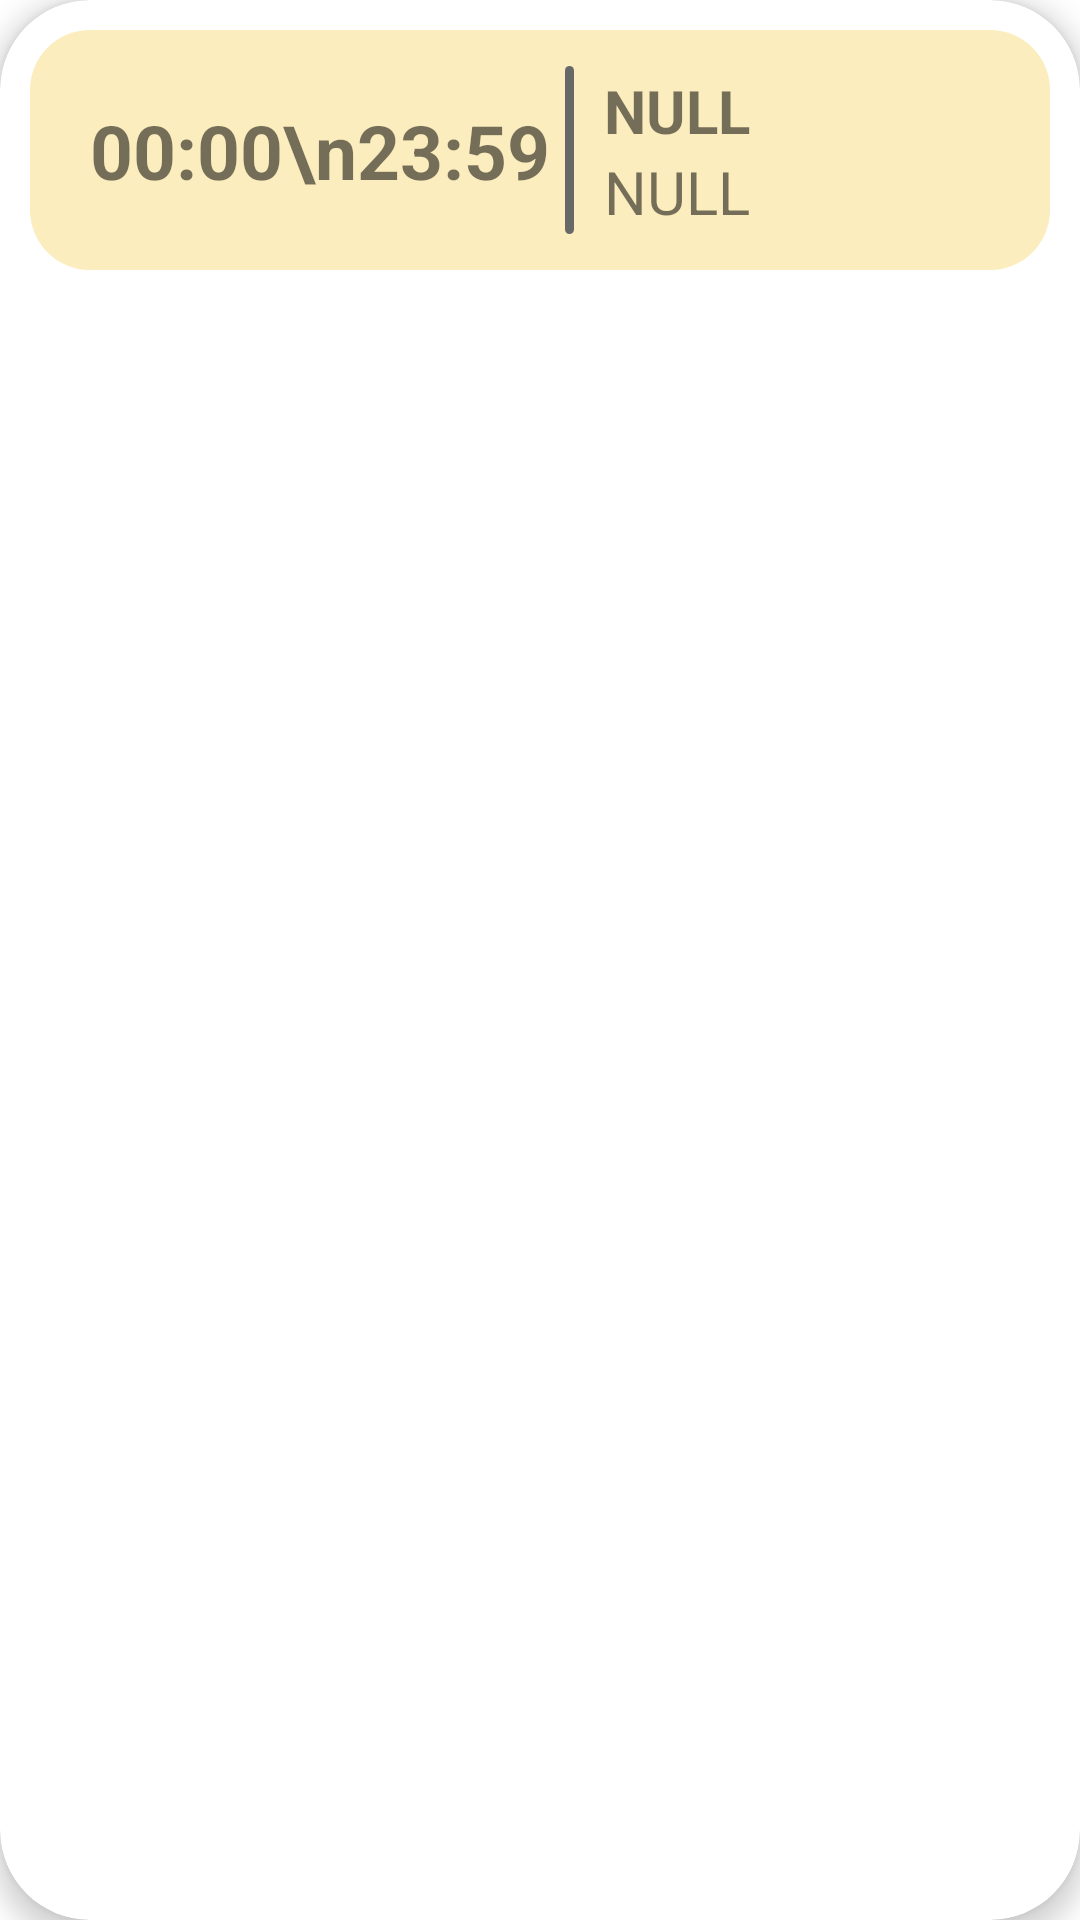

Produce the Android XML layout that renders to this screen, including the resource entries it uses.
<!-- AndroidManifest.xml: application theme Theme.MVVMStudyRecordApp -->
<!-- res/layout/source_item_schedule.xml -->
<?xml version="1.0" encoding="utf-8"?>
<layout xmlns:android="http://schemas.android.com/apk/res/android"
    xmlns:app="http://schemas.android.com/apk/res-auto">
    <data>
        <variable
            name="clickListener"
            type="android.view.View.OnClickListener" />
        <variable
            name="vm"
            type="com.moony.mvvmstudyrecordapp.viewModels.ScheduleViewModel" />
    </data>
    <androidx.cardview.widget.CardView
        android:id="@+id/source_item_schedule_card_view"
        android:layout_marginTop="20dp"
        android:layout_width="match_parent"
        android:layout_height="wrap_content"
        android:onClick="@{clickListener}"
        app:cardCornerRadius="30dp"
        app:cardElevation="5dp"
        >
        <androidx.constraintlayout.widget.ConstraintLayout
            android:layout_width="match_parent"
            android:layout_height="80dp"
            android:background="@drawable/rectangle_note_round"
            android:layout_margin="10dp"
            >
            <TextView
                android:id="@+id/source_item_schedule_time_text"


                android:layout_width="wrap_content"
                android:layout_height="wrap_content"
                app:layout_constraintLeft_toLeftOf="parent"
                app:layout_constraintTop_toTopOf="parent"
                app:layout_constraintBottom_toBottomOf="parent"
                android:textSize="25sp"
                android:text="00:00\n23:59"
                android:textStyle="bold"


                android:layout_marginLeft="20dp"
                android:layout_marginStart="20dp" />
            <View
                android:id="@+id/source_item_schedule_line"
                android:layout_width="3dp"
                android:layout_height="0dp"
                app:layout_constraintTop_toTopOf="parent"
                app:layout_constraintBottom_toBottomOf="parent"
                app:layout_constraintLeft_toRightOf="@id/source_item_schedule_time_text"
                app:layout_constraintRight_toLeftOf="@id/source_item_schedule_subject_text"
                android:background="@drawable/rectangle_round"
                android:layout_marginTop="12dp"
                android:layout_marginBottom="12dp"
                android:layout_marginLeft="5dp"
                android:layout_marginStart="5dp"
                android:backgroundTint="@color/gray"
                 />

            <TextView
                android:id="@+id/source_item_schedule_subject_text"
                android:layout_width="0dp"
                android:layout_height="wrap_content"
                app:layout_constraintTop_toTopOf="@id/source_item_schedule_time_text"
                app:layout_constraintRight_toRightOf="parent"
                app:layout_constraintLeft_toRightOf="@id/source_item_schedule_line"
                app:layout_constraintBottom_toTopOf="@id/source_item_schedule_memo_text"
                android:textSize="20sp"
                android:text="@string/text_dynamic_null"
                android:textStyle="bold"
                android:layout_marginLeft="10dp"
                android:layout_marginStart="10dp"
                android:ellipsize="end"
                android:maxLines="1"
                />
            <TextView
                android:id="@+id/source_item_schedule_memo_text"
                android:layout_width="0dp"
                android:layout_height="wrap_content"
                app:layout_constraintTop_toBottomOf="@id/source_item_schedule_subject_text"
                app:layout_constraintRight_toRightOf="parent"
                app:layout_constraintLeft_toLeftOf="@id/source_item_schedule_subject_text"
                app:layout_constraintBottom_toBottomOf="@id/source_item_schedule_time_text"
                android:textSize="20sp"
                android:text="@string/text_dynamic_null"
                android:ellipsize="end"
                android:maxLines="1"
                />


        </androidx.constraintlayout.widget.ConstraintLayout>


    </androidx.cardview.widget.CardView>


</layout>
<!-- resources referenced by this layout -->
<resources>
  <color name="gray">#686868</color>
  <!-- drawable rectangle_note_round (drawable) -->
  <?xml version="1.0" encoding="utf-8"?>
  <selector xmlns:android="http://schemas.android.com/apk/res/android">
      <item>
          <shape>
              <solid android:color="@color/note_yellow_color" />
              <corners android:radius="20dp"/>
          </shape>
      </item>
  </selector>
  <!-- drawable rectangle_round (drawable) -->
  <?xml version="1.0" encoding="utf-8"?>
  <selector xmlns:android="http://schemas.android.com/apk/res/android">
      <item>
          <shape>
              <solid android:color="@color/gray" />
              <corners android:radius="50dp"/>
          </shape>
      </item>
  </selector>
  <string name="text_dynamic_null">NULL</string>
  <style name="Theme.MVVMStudyRecordApp" parent="Theme.MaterialComponents.DayNight.DarkActionBar">
          
          <item name="colorPrimary">@color/purple_500</item>
          <item name="colorPrimaryVariant">@color/purple_700</item>
          <item name="colorOnPrimary">@color/white</item>
          
          <item name="colorSecondary">@color/teal_200</item>
          <item name="colorSecondaryVariant">@color/teal_700</item>
          <item name="colorOnSecondary">@color/black</item>
          
          <item name="android:statusBarColor" tools:targetApi="l">?attr/colorPrimaryVariant</item>
          
      </style>
  <color name="note_yellow_color">#FCEDBE</color>
  <color name="purple_500">#FF6200EE</color>
  <color name="purple_700">#FF3700B3</color>
  <color name="white">#FFFFFFFF</color>
  <color name="teal_200">#FF03DAC5</color>
  <color name="teal_700">#FF018786</color>
  <color name="black">#FF000000</color>
</resources>
